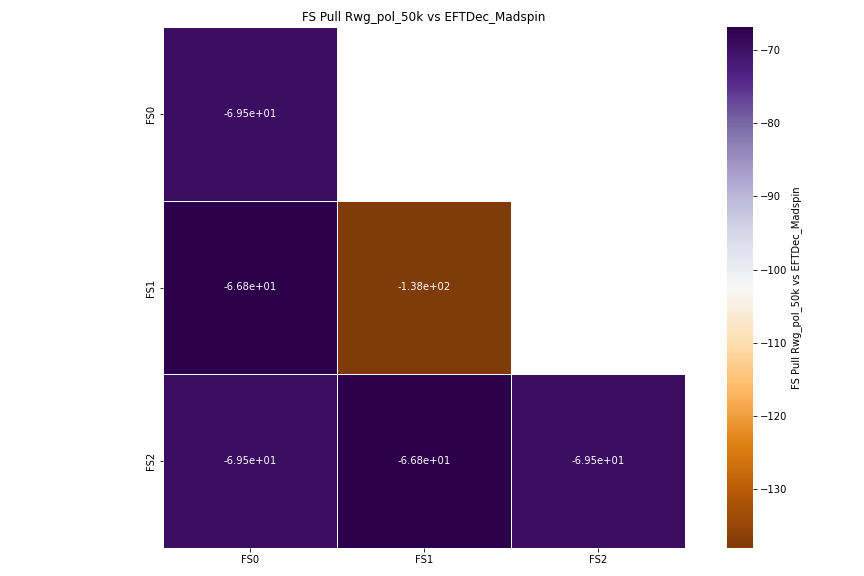

The file beside this chart, header and first rows:
, FS0, FS1, FS2
FS0, -69.52, , 
FS1, -66.84, -138, 
FS2, -69.52, -66.84, -69.52
